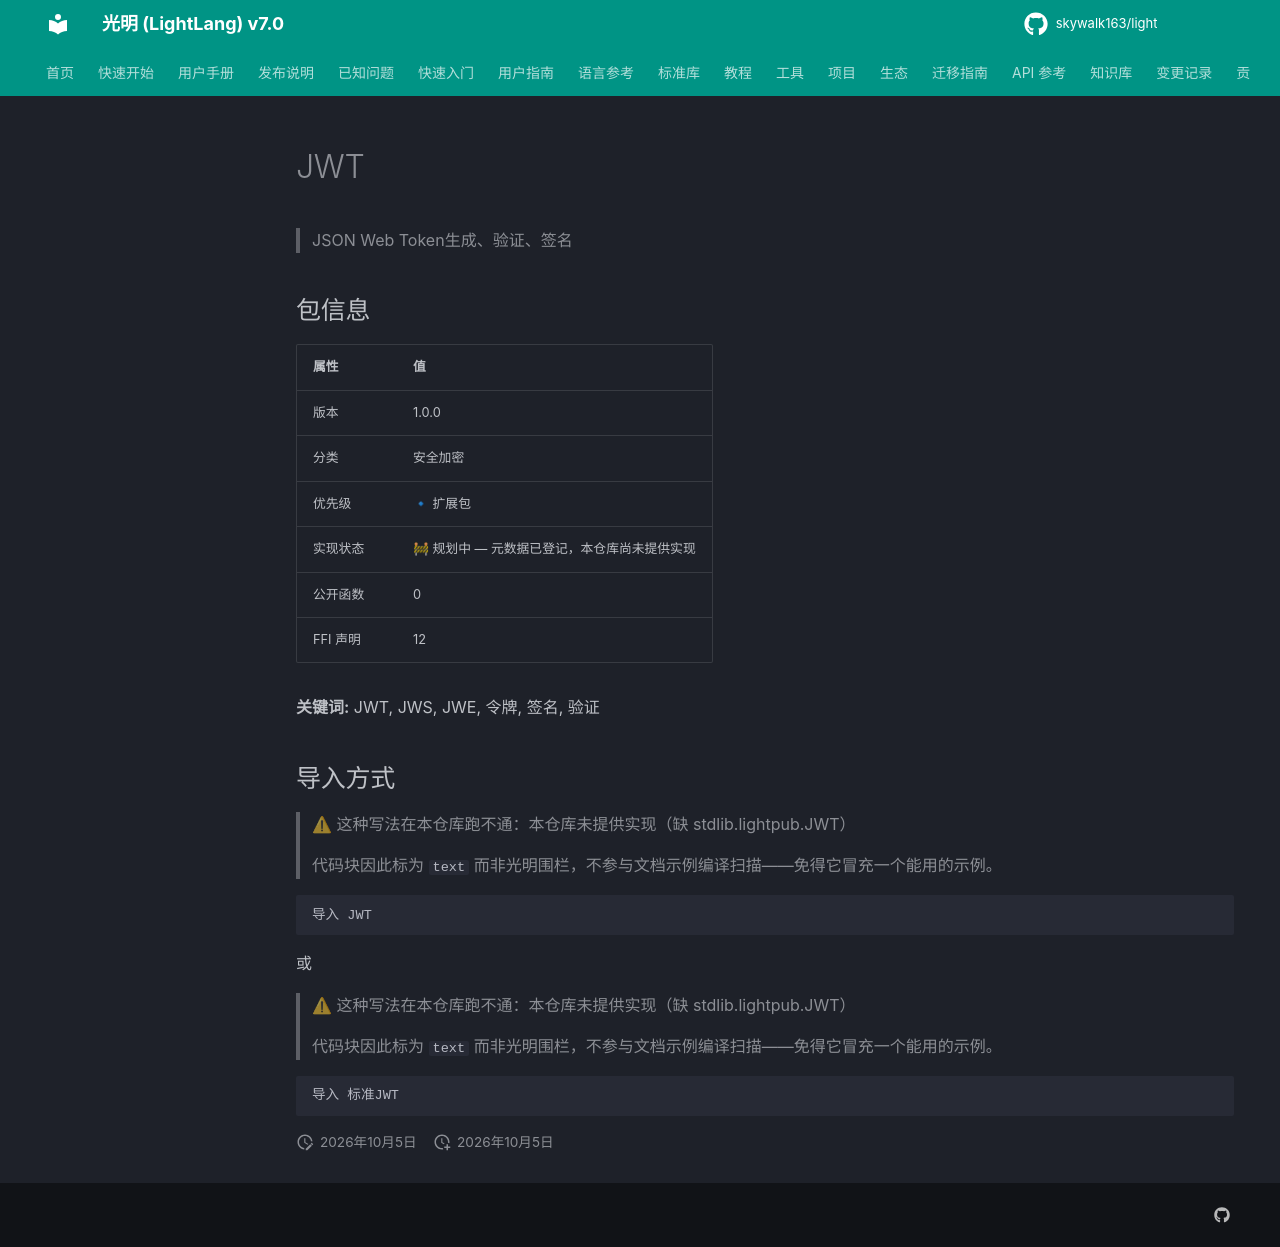

repository: skywalk163/light · page: lightpub/JWT/index.html · generator: mkdocs

# JWT

> JSON Web Token生成、验证、签名

## 包信息

| 属性 | 值 |
|------|-----|
| 版本 | 1.0.0 |
| 分类 | 安全加密 |
| 优先级 | 🔹 扩展包 |
| 实现状态 | 🚧 规划中 — 元数据已登记，本仓库尚未提供实现 |
| 公开函数 | 0 |
| FFI 声明 | 12 |

**关键词:** JWT, JWS, JWE, 令牌, 签名, 验证

## 导入方式

> ⚠ 这种写法在本仓库跑不通：本仓库未提供实现（缺 stdlib.lightpub.JWT）
>
> 代码块因此标为 `text` 而非光明围栏，不参与文档示例编译扫描——免得它冒充一个能用的示例。

```text
导入 JWT
```

或

> ⚠ 这种写法在本仓库跑不通：本仓库未提供实现（缺 stdlib.lightpub.JWT）
>
> 代码块因此标为 `text` 而非光明围栏，不参与文档示例编译扫描——免得它冒充一个能用的示例。

```text
导入 标准JWT
```
